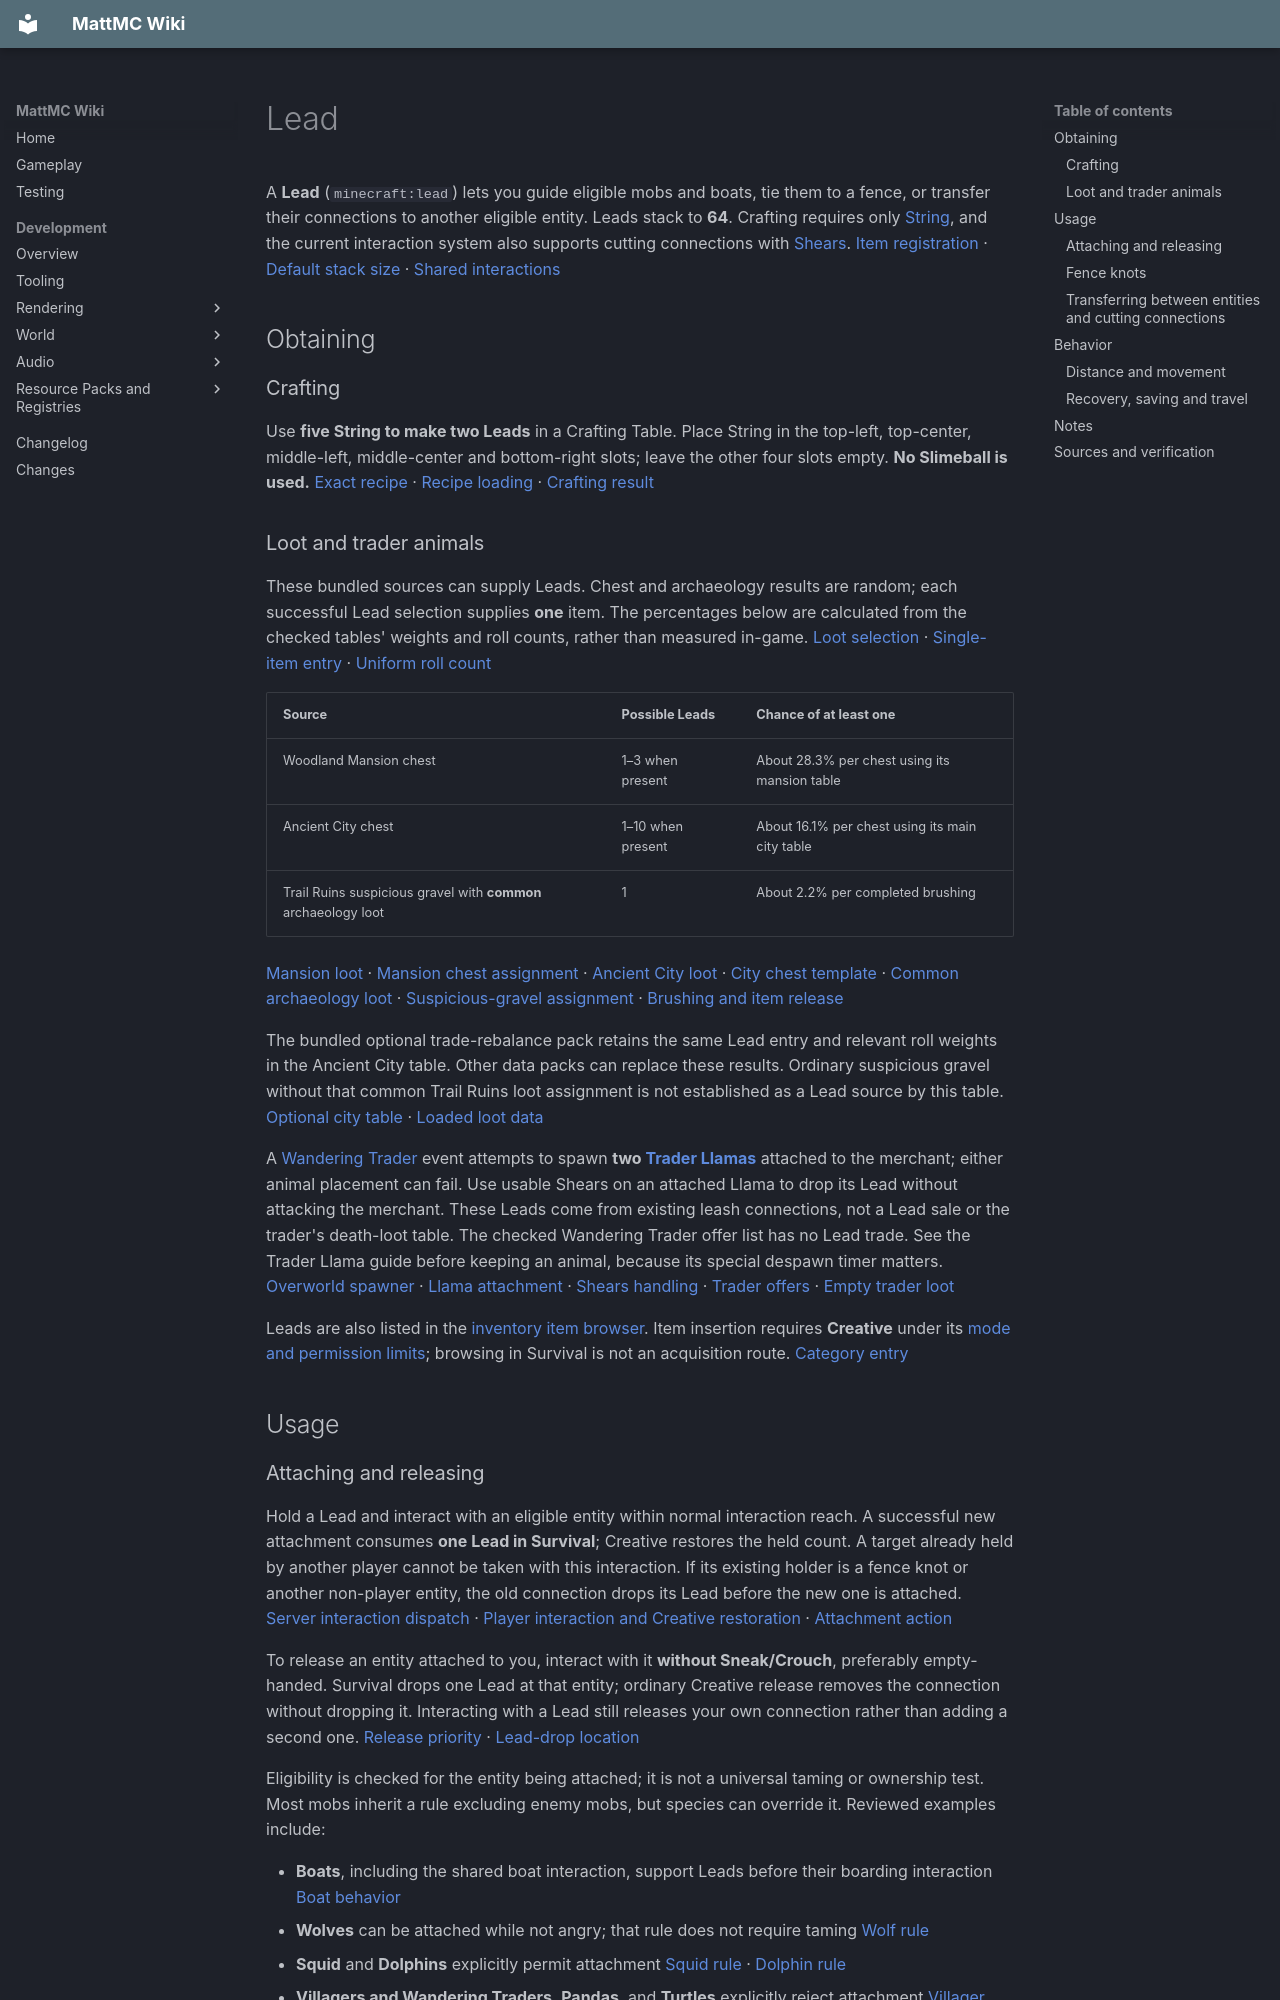

repository: HungLo2020/MattMC · page: gameplay/items/Lead/index.html · generator: mkdocs

# Lead

A **Lead** (`minecraft:lead`) lets you guide eligible mobs and boats, tie them to a fence, or transfer their connections to another eligible entity. Leads stack to **64**. Crafting requires only [String](String.md), and the current interaction system also supports cutting connections with [Shears](Shears.md). [Item registration][item] · [Default stack size][stack] · [Shared interactions][interact]

## Obtaining

### Crafting

Use **five String to make two Leads** in a Crafting Table. Place String in the top-left, top-center, middle-left, middle-center and bottom-right slots; leave the other four slots empty. **No Slimeball is used.** [Exact recipe][recipe] · [Recipe loading][recipe-load] · [Crafting result][crafting]

### Loot and trader animals

These bundled sources can supply Leads. Chest and archaeology results are random; each successful Lead selection supplies **one** item. The percentages below are calculated from the checked tables' weights and roll counts, rather than measured in-game. [Loot selection][loot-rolls] · [Single-item entry][loot-item] · [Uniform roll count][loot-uniform]

| Source | Possible Leads | Chance of at least one |
| --- | --- | --- |
| Woodland Mansion chest | 1–3 when present | About 28.3% per chest using its mansion table |
| Ancient City chest | 1–10 when present | About 16.1% per chest using its main city table |
| Trail Ruins suspicious gravel with **common** archaeology loot | 1 | About 2.2% per completed brushing |

[Mansion loot][mansion-loot] · [Mansion chest assignment][mansion-place] · [Ancient City loot][city-loot] · [City chest template][city-template] · [Common archaeology loot][archaeology] · [Suspicious-gravel assignment][archaeology-place] · [Brushing and item release][brushing]

The bundled optional trade-rebalance pack retains the same Lead entry and relevant roll weights in the Ancient City table. Other data packs can replace these results. Ordinary suspicious gravel without that common Trail Ruins loot assignment is not established as a Lead source by this table. [Optional city table][city-rebalance] · [Loaded loot data][loot-load]

A [Wandering Trader](../mobs/WanderingTrader.md) event attempts to spawn **two [Trader Llamas](../mobs/TraderLlama.md)** attached to the merchant; either animal placement can fail. Use usable Shears on an attached Llama to drop its Lead without attacking the merchant. These Leads come from existing leash connections, not a Lead sale or the trader's death-loot table. The checked Wandering Trader offer list has no Lead trade. See the Trader Llama guide before keeping an animal, because its special despawn timer matters. [Overworld spawner][trader-install] · [Llama attachment][trader-spawn] · [Shears handling][shears] · [Trader offers][trader-offers] · [Empty trader loot][trader-loot]

Leads are also listed in the [inventory item browser](../mechanics/InventoryBrowser.md). Item insertion requires **Creative** under its [mode and permission limits](../mechanics/InventoryBrowser.md#mode-and-permission-limits); browsing in Survival is not an acquisition route. [Category entry][creative]

## Usage

### Attaching and releasing

Hold a Lead and interact with an eligible entity within normal interaction reach. A successful new attachment consumes **one Lead in Survival**; Creative restores the held count. A target already held by another player cannot be taken with this interaction. If its existing holder is a fence knot or another non-player entity, the old connection drops its Lead before the new one is attached. [Server interaction dispatch][server-interact] · [Player interaction and Creative restoration][player-interact] · [Attachment action][interact]

To release an entity attached to you, interact with it **without Sneak/Crouch**, preferably empty-handed. Survival drops one Lead at that entity; ordinary Creative release removes the connection without dropping it. Interacting with a Lead still releases your own connection rather than adding a second one. [Release priority][interact] · [Lead-drop location][leash-drop]

Eligibility is checked for the entity being attached; it is not a universal taming or ownership test. Most mobs inherit a rule excluding enemy mobs, but species can override it. Reviewed examples include:

- **Boats**, including the shared boat interaction, support Leads before their boarding interaction [Boat behavior][boat]
- **Wolves** can be attached while not angry; that rule does not require taming [Wolf rule][wolf]
- **Squid** and **Dolphins** explicitly permit attachment [Squid rule][squid] · [Dolphin rule][dolphin]
- **Villagers and Wandering Traders**, **Pandas**, and **Turtles** explicitly reject attachment [Villager rule][villager] · [Panda rule][panda] · [Turtle rule][turtle]

These are examples, not a complete compatibility list. An older bundled mob method with a different signature does not override the active rule: the [Cave Centipede](../mobs/CaveCentipede.md), for example, still inherits the enemy exclusion. [Current shared rule][mob-rule] · [Centipede inheritance][centipede-type] · [Older overload][centipede-old] · [Monster classification][monster]

### Fence knots

Use a fence while holding your connections to transfer eligible nearby entities to a knot. An empty-hand fence interaction works; the Lead item's fence action also calls the same binding path. No additional Lead is consumed for the transfer. A valid anchor must belong to the bundled fence tag, which includes its wooden-fence tag and Nether Brick Fence. [Fence interaction][fence-use] · [Binding action][fence-bind] · [Fence tag][fence-tag] · [Nested wooden-fence tag][wooden-fences]

Interact with the **knot** to transfer your eligible connections onto it. If none transfer onto it, interacting without Sneak/Crouch instead takes its eligible connections back into your hand. Each attached entity must still be within its allowed distance of its new holder. The knot disappears when its last connection is removed. [Knot interaction and cleanup][knot]

### Transferring between entities and cutting connections

While holding one or more connections, **Sneak/Crouch and interact with another eligible entity** to transfer those connections to it. A living target must be an adult to become the holder this way; a boat can also be a holder. You do not need another Lead in your hand. Transfer only succeeds for connections within their own distance limit, and an entity cannot attach to itself. This transfer runs before ordinary release and Shears handling. [Transfer order][transfer] · [Attachment limits][eligibility]

For example, attach a boat to yourself, then Sneak/Crouch-interact with an adult [Happy Ghast](../mobs/HappyGhast.md). Boats support its four-point leash connection; this still uses the existing single Lead. The cargo's distance limit does not increase merely because a Happy Ghast holds it. [Boat connection points][boat-quad] · [Happy Ghast holder][happy] · [Four-point physics][quad]

Use **unbroken Shears without Sneak/Crouch** on an entity or fence knot to cut its own leash and nearby connections held by it. Each removed connection drops one Lead at its attached entity. One successful cutting interaction costs **one Shears durability in Survival** before normal modifiers, even when it removes multiple connections. Creative cutting causes no tool wear; Spectators cannot use this interaction. Cutting takes priority over removing equipment such as a [Saddle](Saddle.md) or [Harness](Harnesses.md). Avoid Sneak/Crouch here because a successful transfer can take priority over cutting. [Shared interaction order][interact] · [Cutting all connections][shears] · [Knot's Shears priority][knot] · [Wear processing][wear] · [Spectator gate][player-interact]

## Behavior

### Distance and movement

The normal snap limit is **more than 12 blocks between the entities' bounding-box centers**. Beyond that limit the connection breaks and drops its Lead at the attached entity. A Happy Ghast's **own** leash instead has a **16-block** snap limit. These are leash limits, not extended player interaction reach. [Distance test][eligibility] · [Tick and break behavior][leash-tick] · [Happy Ghast distances][happy]

The normal elastic distance is **6 blocks**, or **10** for a Happy Ghast's own leash. Pulling uses the actual attachment points and entity sizes, so six is not a universal center-to-center threshold for when movement starts. Ordinary pathfinding mobs also try to approach their holder at close range unless their behavior overrides that or they are panicking. Leave room around obstacles and keep cargo nearby rather than treating a Lead as a rigid rail. [Elastic calculations][quad] · [Pathfinding response][pathfinding]
